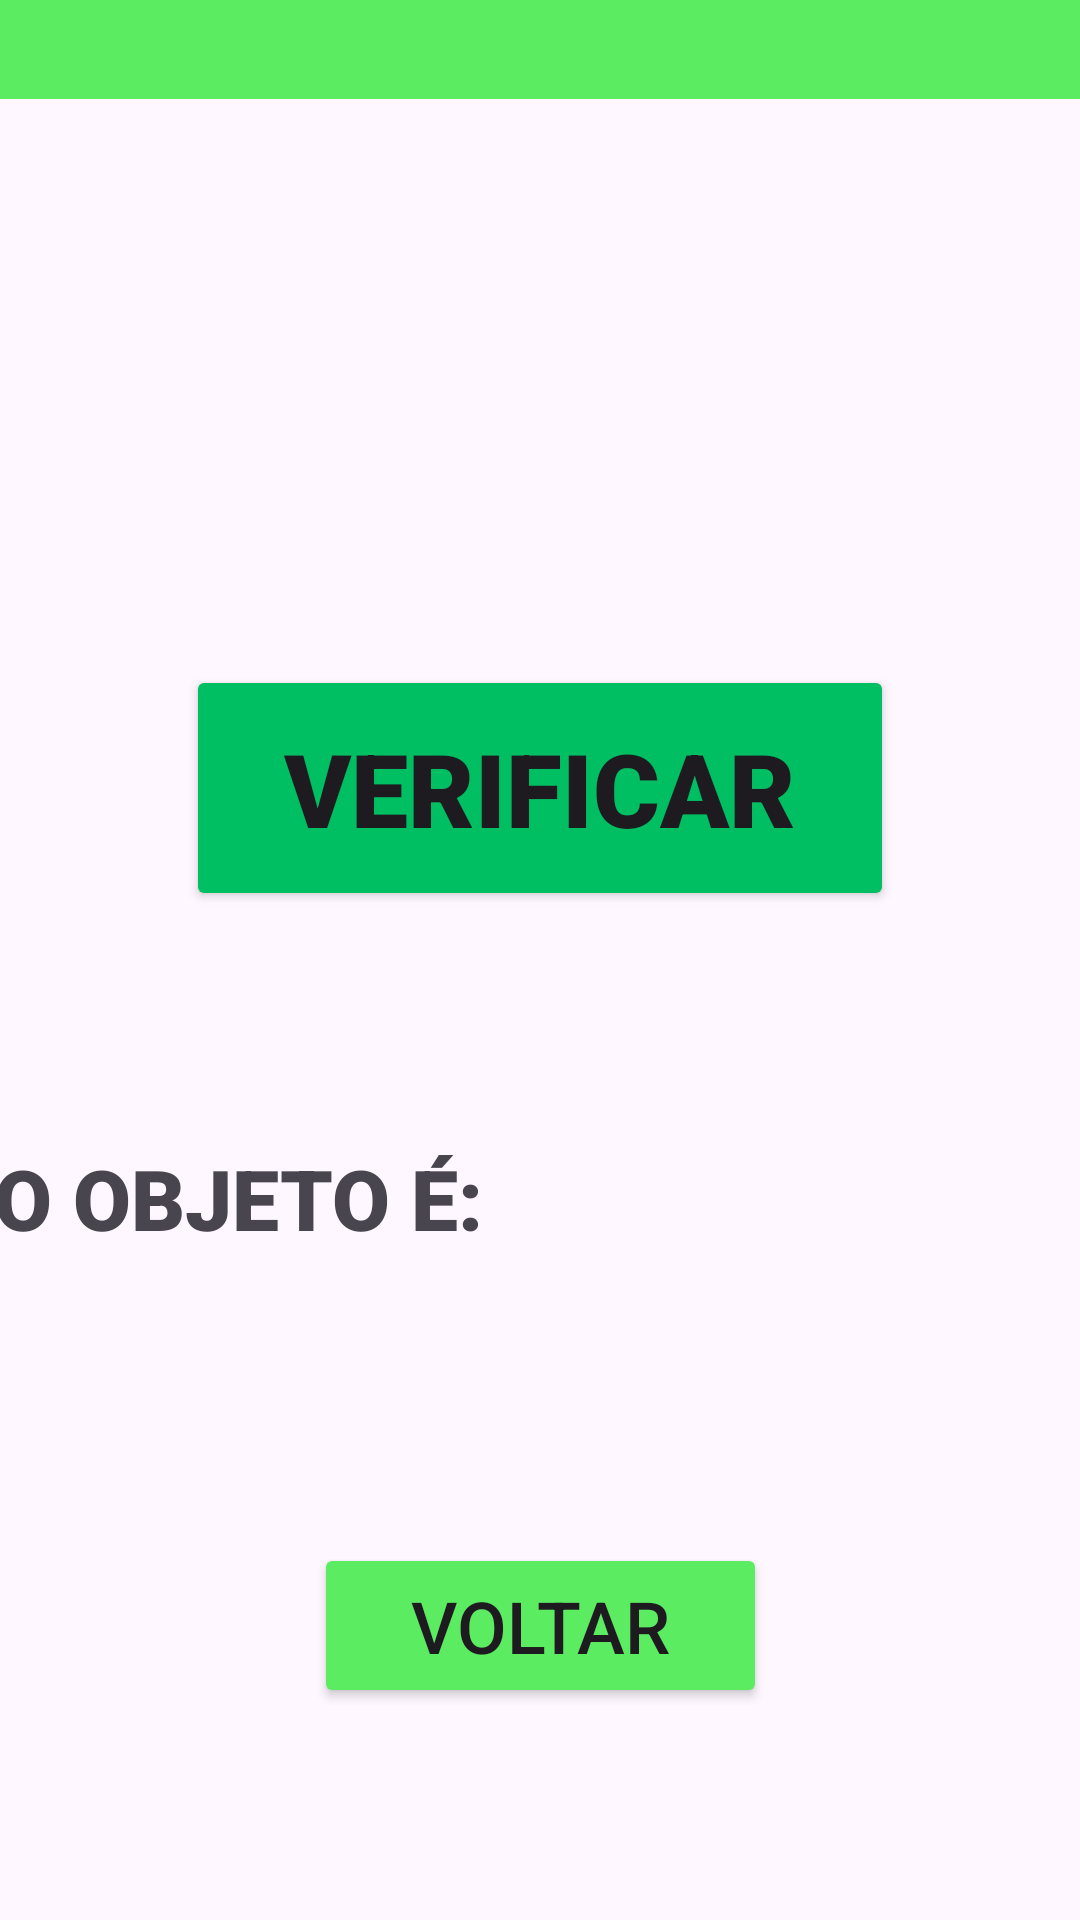

Android layout source for this screen:
<!-- AndroidManifest.xml: application theme Theme.Sustentavelaap -->
<!-- res/layout/activity_main_activity2quinta.xml -->
<?xml version="1.0" encoding="utf-8"?>
<androidx.constraintlayout.widget.ConstraintLayout xmlns:android="http://schemas.android.com/apk/res/android"
    xmlns:app="http://schemas.android.com/apk/res-auto"
    xmlns:tools="http://schemas.android.com/tools"
    android:id="@+id/tela5"
    android:layout_width="match_parent"
    android:layout_height="match_parent"
    tools:context=".MainActivity2quinta">

    <LinearLayout
        android:id="@+id/linearLayout"
        android:layout_width="505dp"
        android:layout_height="34dp"
        android:layout_marginTop="99dp"
        android:background="#5CEC62"
        android:orientation="vertical"
        app:layout_constraintBottom_toBottomOf="parent"
        app:layout_constraintEnd_toEndOf="parent"
        app:layout_constraintStart_toStartOf="parent"
        app:layout_constraintTop_toBottomOf="@+id/btnvoltar2"
        app:layout_constraintVertical_bias="1.0"
        tools:ignore="DuplicateIds,MissingConstraints,VisualLintBounds">

    </LinearLayout>

    <LinearLayout
        android:id="@+id/linearLayout"
        android:layout_width="507dp"
        android:layout_height="33dp"
        android:background="#5CEC62"
        android:orientation="vertical"
        tools:ignore="DuplicateIds,MissingConstraints,VisualLintBounds"
        tools:layout_editor_absoluteX="-4dp"
        tools:layout_editor_absoluteY="838dp">

    </LinearLayout>

    <LinearLayout
        android:id="@+id/linearLayout"
        android:layout_width="505dp"
        android:layout_height="34dp"
        android:layout_marginBottom="792dp"
        android:background="#5CEC62"
        android:orientation="vertical"
        app:layout_constraintBottom_toBottomOf="parent"
        app:layout_constraintEnd_toEndOf="parent"
        app:layout_constraintStart_toStartOf="parent"
        app:layout_constraintTop_toTopOf="parent"
        tools:ignore="DuplicateIds,MissingConstraints,VisualLintBounds">

    </LinearLayout>

    <Button
        android:id="@+id/btnreci1"
        android:layout_width="248dp"
        android:layout_height="51dp"
        android:layout_marginStart="159dp"
        android:layout_marginTop="38dp"
        android:layout_marginEnd="4dp"
        android:layout_marginBottom="734dp"
        android:backgroundTint="#00bf63"
        android:fontFamily="sans-serif-black"
        android:text="@string/btnreci1"
        android:textSize="22dp"
        app:layout_constraintBottom_toBottomOf="parent"
        app:layout_constraintEnd_toEndOf="parent"
        app:layout_constraintStart_toStartOf="parent"
        app:layout_constraintTop_toTopOf="parent"
        tools:ignore="HardcodedText,SpUsage,TextContrastCheck,TextSizeCheck" />

    <Button
        android:id="@+id/btnverificar"
        android:layout_width="236dp"
        android:layout_height="82dp"
        android:layout_marginStart="60dp"
        android:layout_marginTop="65dp"
        android:layout_marginEnd="60dp"
        android:layout_marginBottom="89dp"
        android:backgroundTint="#00bf63"
        android:fontFamily="sans-serif-black"
        android:text="@string/btnverificar"
        android:textSize="34sp"
        app:layout_constraintBottom_toTopOf="@+id/txtresult"
        app:layout_constraintEnd_toEndOf="parent"
        app:layout_constraintHorizontal_bias="0.49"
        app:layout_constraintStart_toStartOf="parent"
        app:layout_constraintTop_toBottomOf="@+id/txtdigite"
        tools:ignore="HardcodedText,MissingConstraints,TextContrastCheck" />

    <TextView
        android:id="@+id/txtresult"
        android:layout_width="192dp"
        android:layout_height="38dp"
        android:layout_marginStart="23dp"
        android:layout_marginTop="390dp"
        android:layout_marginEnd="196dp"
        android:layout_marginBottom="231dp"
        android:backgroundTint="#000000"
        android:fontFamily="sans-serif-black"
        android:text="@string/txtresult"
        android:textSize="28dp"
        app:layout_constraintBottom_toBottomOf="parent"
        app:layout_constraintEnd_toEndOf="parent"
        app:layout_constraintStart_toStartOf="parent"
        app:layout_constraintTop_toTopOf="parent"
        tools:ignore="HardcodedText,MissingConstraints,SpUsage" />

    <Button
        android:id="@+id/btnvoltar2"
        android:layout_width="130dp"
        android:layout_height="55dp"
        android:layout_marginStart="140dp"
        android:layout_marginTop="631dp"
        android:layout_marginEnd="141dp"
        android:layout_marginBottom="137dp"
        android:backgroundTint="#00bf63"
        android:text="@string/btnvoltar2"
        android:textSize="24sp"
        app:layout_constraintBottom_toBottomOf="parent"
        app:layout_constraintEnd_toEndOf="parent"
        app:layout_constraintStart_toStartOf="parent"
        app:layout_constraintTop_toTopOf="parent"
        tools:ignore="HardcodedText,MissingConstraints,TextContrastCheck" />

    <ImageView
        android:id="@+id/imglogo4"
        android:layout_width="110dp"
        android:layout_height="105dp"
        android:layout_marginStart="7dp"
        android:layout_marginTop="39dp"
        android:layout_marginEnd="294dp"
        android:layout_marginBottom="679dp"
        android:contentDescription="@string/imglogo"
        app:layout_constraintBottom_toBottomOf="parent"
        app:layout_constraintEnd_toEndOf="parent"
        app:layout_constraintHorizontal_bias="0.0"
        app:layout_constraintStart_toStartOf="parent"
        app:layout_constraintTop_toTopOf="parent"
        app:layout_constraintVertical_bias="0.0"
        app:srcCompat="@drawable/logo" />

    <LinearLayout
        android:layout_width="409dp"
        android:layout_height="29dp"
        android:layout_marginEnd="2dp"
        android:layout_marginBottom="702dp"
        android:background="#5CEC62"
        android:orientation="vertical"
        app:layout_constraintBottom_toBottomOf="parent"
        app:layout_constraintEnd_toEndOf="parent"
        app:layout_constraintStart_toStartOf="parent"
        app:layout_constraintTop_toTopOf="parent" />

    <EditText
        android:id="@+id/txtdigite"
        android:layout_width="268dp"
        android:layout_height="56dp"
        android:layout_marginStart="87dp"
        android:layout_marginTop="214dp"
        android:layout_marginEnd="56dp"
        android:layout_marginBottom="461dp"
        android:ems="10"
        android:hint="@string/txtdigite"
        android:inputType="text"
        android:text="@string/txtdigite"
        app:layout_constraintBottom_toBottomOf="parent"
        app:layout_constraintEnd_toEndOf="parent"
        app:layout_constraintStart_toStartOf="parent"
        app:layout_constraintTop_toTopOf="parent" />

    <Button
        android:id="@+id/btnreci1"
        android:layout_width="185dp"
        android:layout_height="51dp"
        android:layout_marginStart="206dp"
        android:layout_marginTop="46dp"
        android:layout_marginEnd="20dp"
        android:layout_marginBottom="634dp"
        android:backgroundTint="#5CEC62"
        android:text="@string/btnreci1"
        app:layout_constraintBottom_toBottomOf="parent"
        app:layout_constraintEnd_toEndOf="parent"
        app:layout_constraintStart_toStartOf="parent"
        app:layout_constraintTop_toTopOf="parent" />

    <Button
        android:id="@+id/btnvoltar2"
        android:layout_width="151dp"
        android:layout_height="55dp"
        android:layout_marginStart="130dp"
        android:layout_marginTop="450dp"
        android:layout_marginEnd="130dp"
        android:backgroundTint="#5CEC62"
        android:text="@string/btnvoltar2"
        android:textSize="24sp"
        app:layout_constraintBottom_toBottomOf="parent"
        app:layout_constraintEnd_toEndOf="parent"
        app:layout_constraintStart_toStartOf="parent"
        app:layout_constraintTop_toTopOf="parent"
        app:layout_constraintVertical_bias="0.477" />

</androidx.constraintlayout.widget.ConstraintLayout>
<!-- resources referenced by this layout -->
<resources>
  <string name="btnreci1">Reciclável ou Não</string>
  <string name="btnverificar">VERIFICAR</string>
  <string name="btnvoltar2">Voltar</string>
  <string name="txtdigite"> Digite o nome do objeto:</string>
  <string name="txtresult">O OBJETO É:</string>
  <style name="Theme.Sustentavelaap" parent="Base.Theme.Sustentavelaap" />
  <style name="Base.Theme.Sustentavelaap" parent="Theme.Material3.DayNight.NoActionBar">
          
          
      </style>
</resources>
